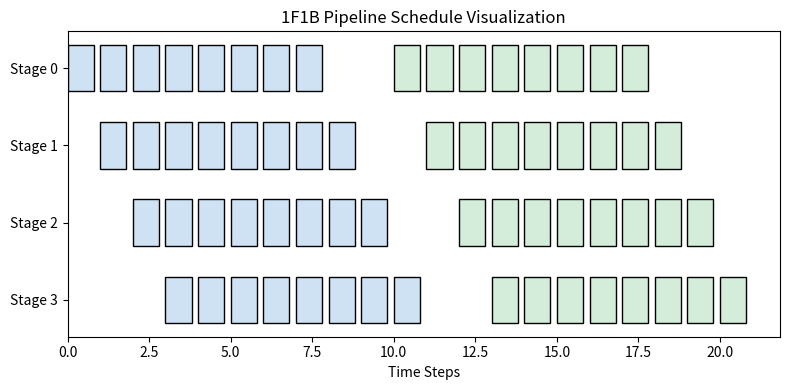

Recreate this plot in Python.
import os
import matplotlib.pyplot as plt
fig, ax = plt.subplots(figsize=(8, 4))
stages = 4
microbatches = 8
colors = ['#cfe2f3', '#d4edda']
for s in range(stages):
    for m in range(microbatches):
        ax.barh(stages - 1 - s, 0.8, left=s+m, height=0.6, color=colors[0], edgecolor='black')
    for m in range(microbatches):
        ax.barh(stages - 1 - s, 0.8, left=stages+s+m+microbatches-2, height=0.6, color=colors[1], edgecolor='black')
ax.set_yticks(range(stages))
ax.set_yticklabels([f'Stage {i}' for i in reversed(range(stages))])
ax.set_xlabel('Time Steps')
ax.set_title('1F1B Pipeline Schedule Visualization')
plt.tight_layout()
out = os.environ.get("VISUAL_OUT_PATH", "out.svg")
plt.savefig(out, format="svg", bbox_inches="tight")
